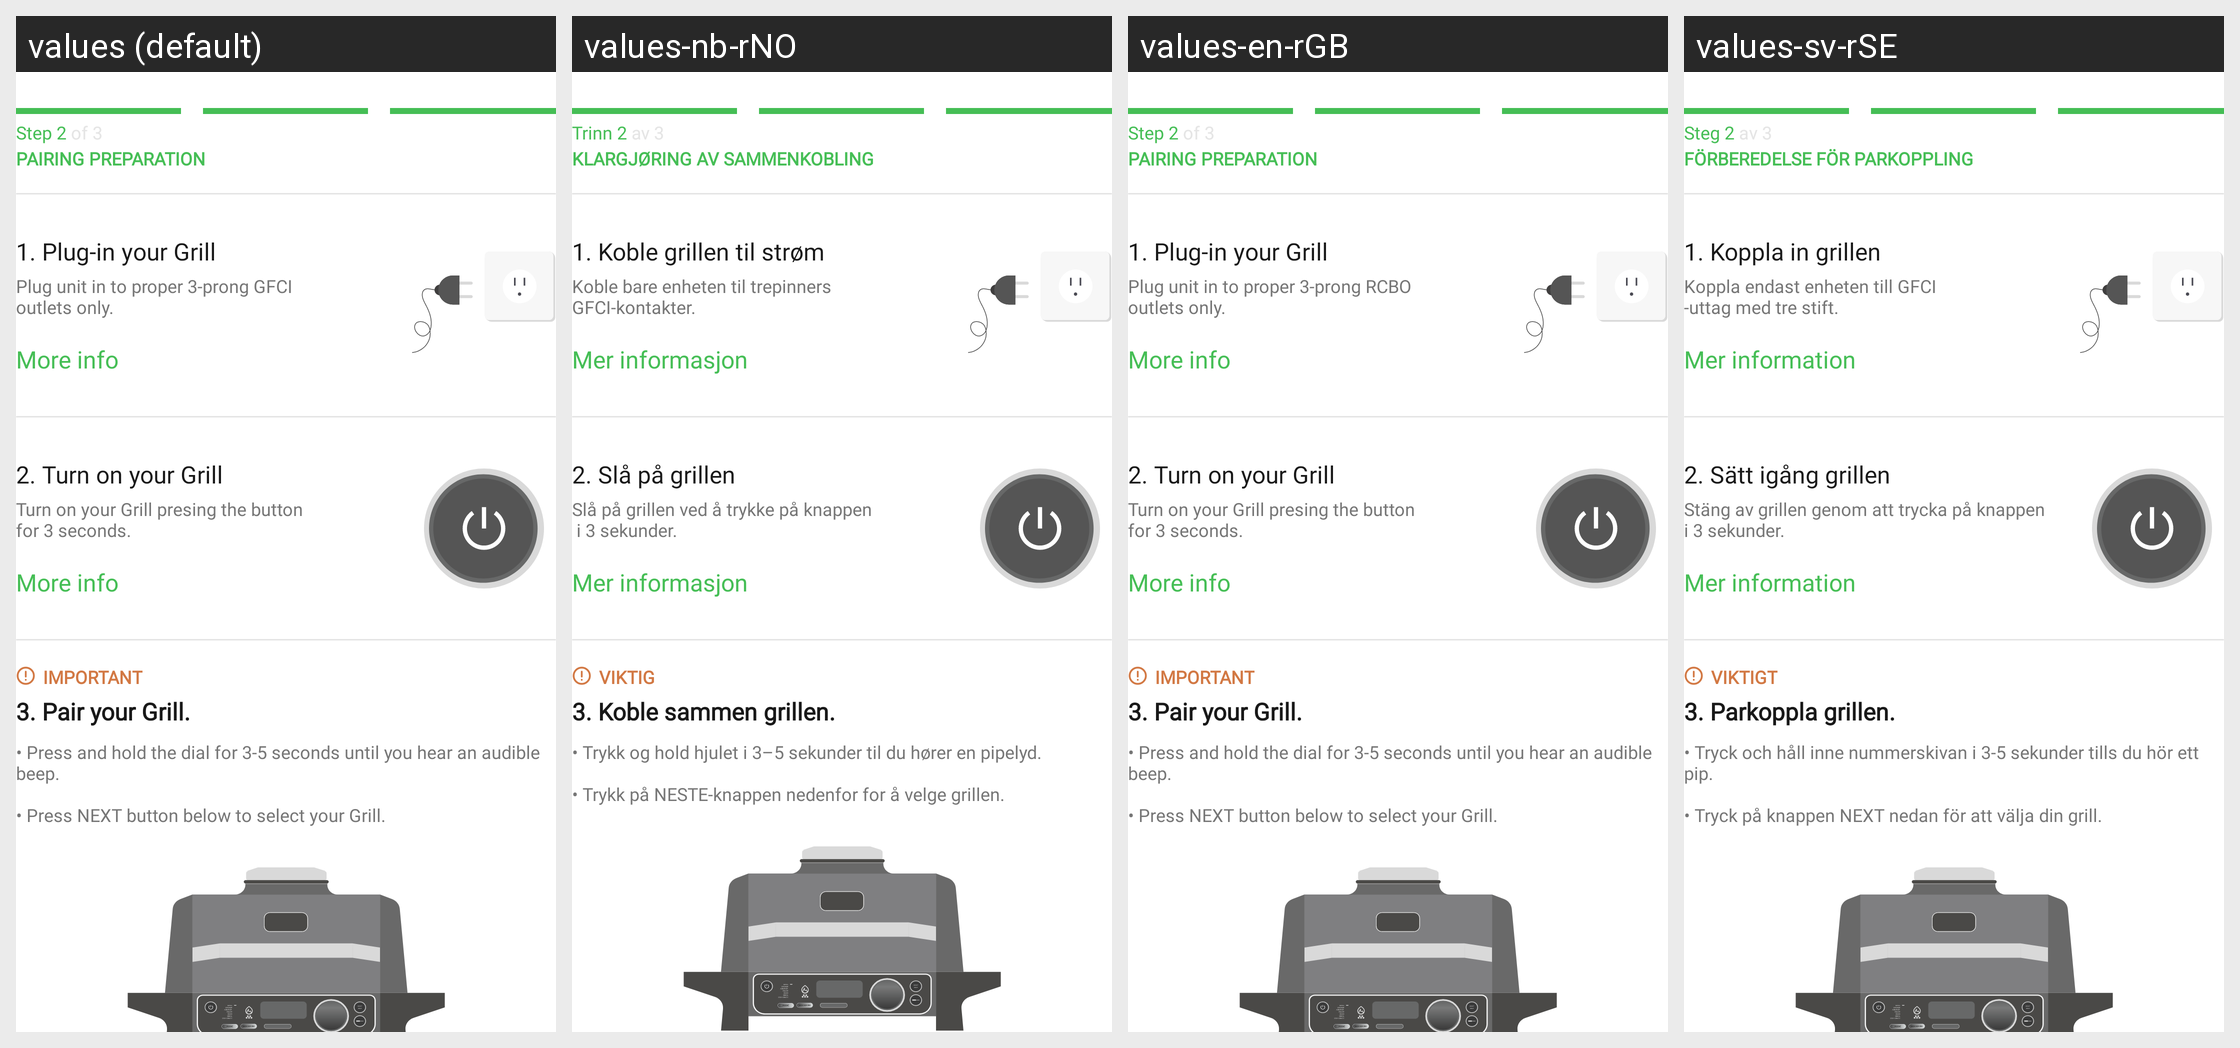

This grid shows one Android layout under several languages. Give, for every string resource on the screen, its name, the default text and each shown locale's text.
Android screen res/layout/fragment_bluetooth_pairing_preparation.xml rendered under 4 locales, left to right: values (default), values-nb-rNO, values-en-rGB, values-sv-rSE. Device: Nexus 5 (rendered at 1080×1920; each locale shown at half size, 540×960, under a caption strip naming it); theme Theme.NinjaConnectedKitchen.
Other locales in the repository, not shown: values-da-rDK, values-de-rDE, values-es-rES, values-fi-rFI, values-fr-rCA, values-fr-rFR, values-it-rIT, values-nl-rNL, values-pt-rPT.
Strings drawn on this screen, with the default value and each locale's value (text and hints the layout hard-codes, and strings that could not be matched under every locale, appear in the picture but are not listed):

pairing_step_two
  values: Step 2 of 3
  values-nb-rNO: Trinn 2 av 3
  values-en-rGB: Step 2 of 3
  values-sv-rSE: Steg 2 av 3

pairing_preparation
  values: PAIRING PREPARATION
  values-nb-rNO: KLARGJØRING AV SAMMENKOBLING
  values-en-rGB: PAIRING PREPARATION
  values-sv-rSE: FÖRBEREDELSE FÖR PARKOPPLING

plug_in_grill
  values: 1. Plug-in your Grill
  values-nb-rNO: 1. Koble grillen til strøm
  values-en-rGB: 1. Plug-in your Grill
  values-sv-rSE: 1. Koppla in grillen

bluetooth_step_one_description
  values: Plug unit in to proper 3-prong GFCI
      outlets only.
  values-nb-rNO: Koble bare enheten til trepinners
      GFCI-kontakter.
  values-en-rGB: Plug unit in to proper 3-prong RCBO
      outlets only.
  values-sv-rSE: Koppla endast enheten till GFCI
      -uttag med tre stift.

more_info
  values: More info
  values-nb-rNO: Mer informasjon
  values-en-rGB: More info
  values-sv-rSE: Mer information

bluetooth_step_two
  values: 2. Turn on your Grill
  values-nb-rNO: 2. Slå på grillen
  values-en-rGB: 2. Turn on your Grill
  values-sv-rSE: 2. Sätt igång grillen

bluetooth_step_two_description
  values: Turn on your Grill presing the button
      for 3 seconds.
  values-nb-rNO: Slå på grillen ved å trykke på knappen
       i 3 sekunder.
  values-en-rGB: Turn on your Grill presing the button
      for 3 seconds.
  values-sv-rSE: Stäng av grillen genom att trycka på knappen
      i 3 sekunder.

important_caps
  values: IMPORTANT
  values-nb-rNO: VIKTIG
  values-en-rGB: IMPORTANT
  values-sv-rSE: VIKTIGT

bluetooth_step_three
  values: 3. Pair your Grill.
  values-nb-rNO: 3. Koble sammen grillen.
  values-en-rGB: 3. Pair your Grill.
  values-sv-rSE: 3. Parkoppla grillen.

bluetooth_step_three_description
  values: • Press and hold the dial for 3-5 seconds until you hear an audible beep.
      
      • Press NEXT button below to select your Grill.
  values-nb-rNO: • Trykk og hold hjulet i 3–5 sekunder til du hører en pipelyd.
      
      • Trykk på NESTE-knappen nedenfor for å velge grillen.
  values-en-rGB: • Press and hold the dial for 3-5 seconds until you hear an audible beep.
      
      • Press NEXT button below to select your Grill.
  values-sv-rSE: • Tryck och håll inne nummerskivan i 3-5 sekunder tills du hör ett pip.
      
      • Tryck på knappen NEXT nedan för att välja din grill.
